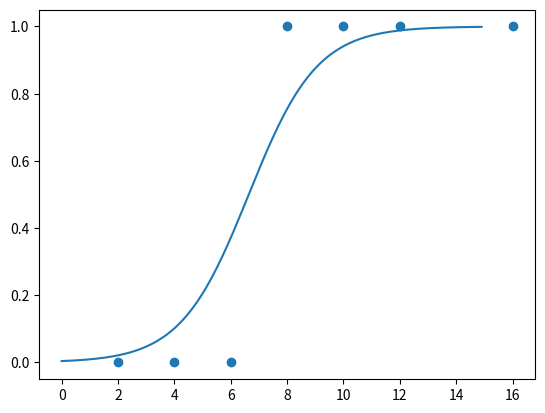

The matplotlib source for this figure:
import numpy as np
import matplotlib.pyplot as plt
# x:공부시간 y:합격(1)/불합격(0)
x = np.array([2,4,6,8,10,12,16])
y = np.array([0,0,0,1,1,1,1])
a = 0 # 기울기
b = 0 # y절편
lr =0.05 #학습률
epochs= 2001
plt.scatter(x,y)
# plt.show()
def sigmoid(x):
    return 1 / (1 + np.exp(-x))
n =len(x)
for i in range(epochs):
   y_pred= sigmoid(a * x + b)         #예측값
   error = y- y_pred                  #오차
   a_diff = -(1/n) * sum(x * error)   # a,b에 대한 기울기 편미분
   b_diff = -(1/n) * sum(error)
   a = a -lr * a_diff                 # 업데이트
   b = b -lr * b_diff
   if i % 100 ==0:
     print(f"epoch={i}, a={a}, b={b}")
x_range = np.arange(0, 15, 0.1)
plt.plot(x_range, sigmoid(a * x_range + b))
plt.show()
